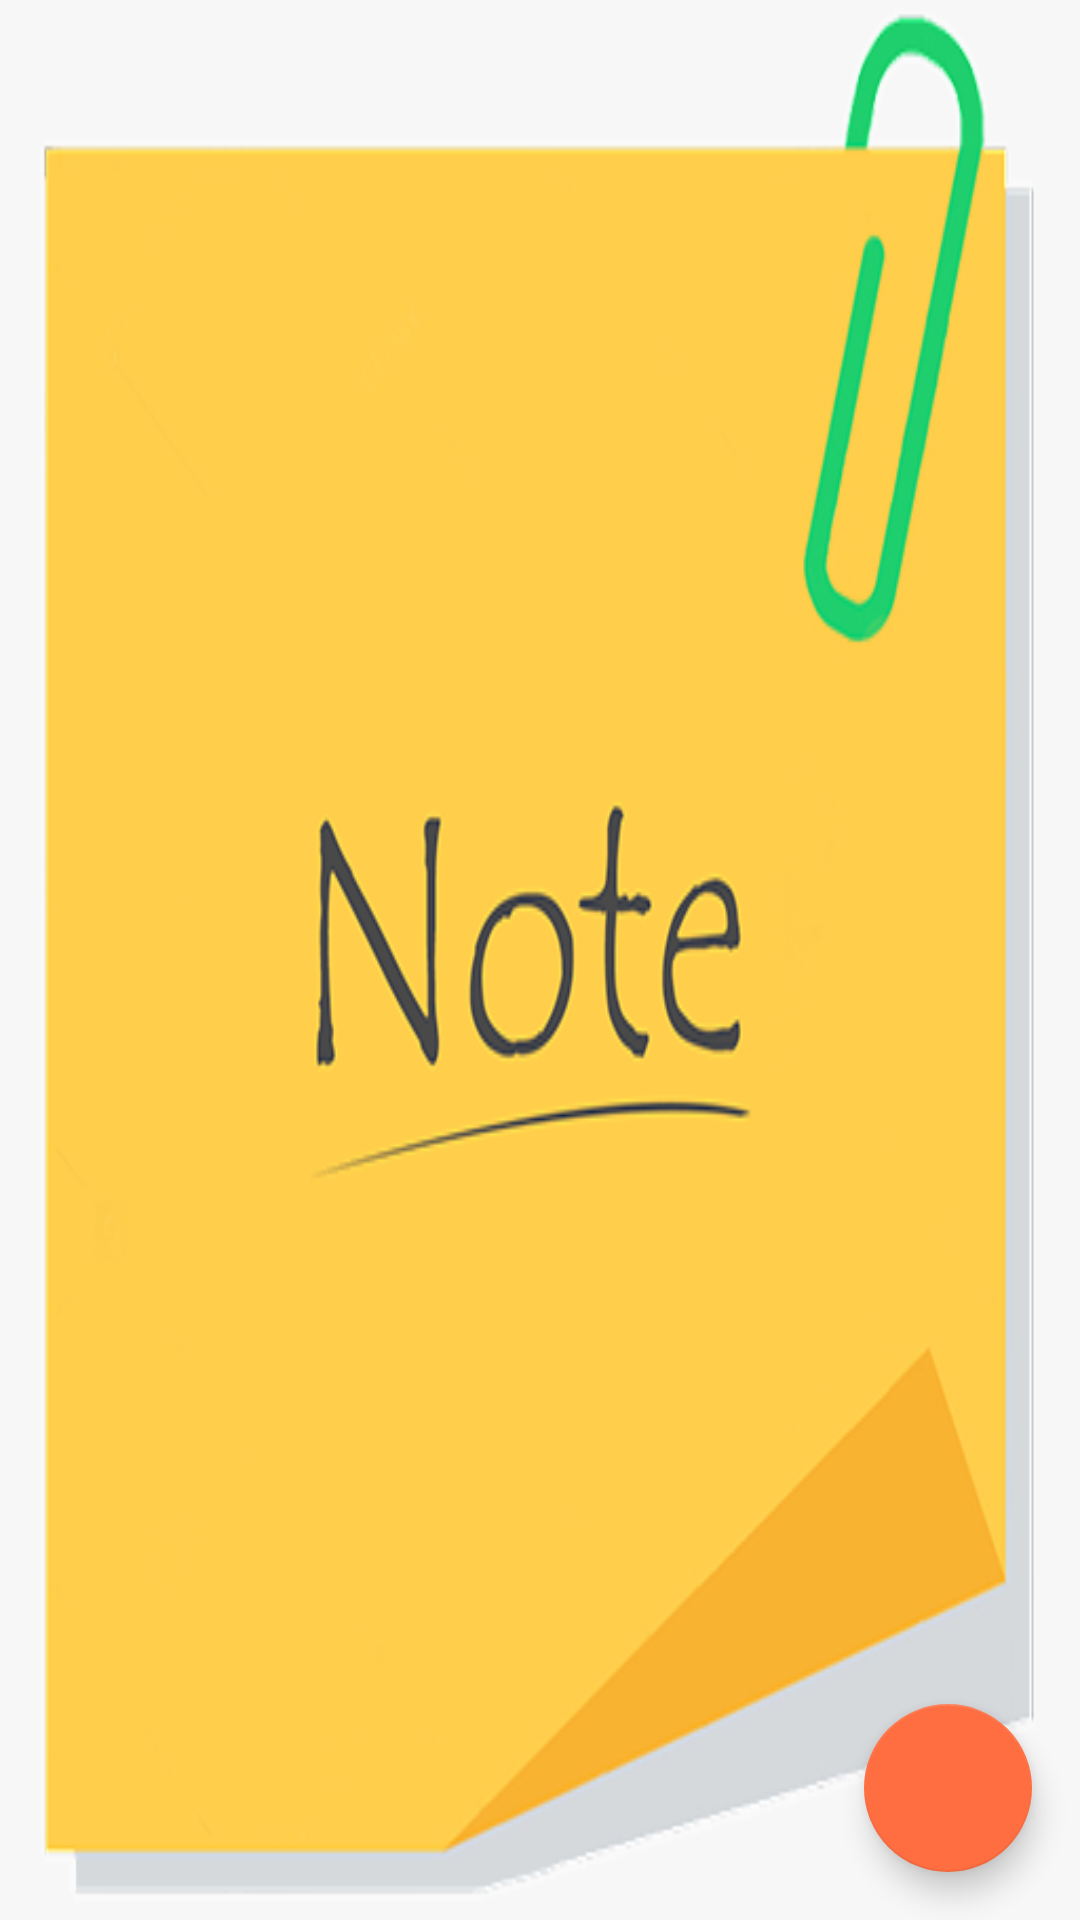

This screen was rendered from an Android layout file. Write that file and the resources it references.
<!-- AndroidManifest.xml: application theme AppTheme -->
<!-- res/layout/activity_notes.xml -->
<?xml version="1.0" encoding="utf-8"?>
<RelativeLayout xmlns:android="http://schemas.android.com/apk/res/android"
    xmlns:tools="http://schemas.android.com/tools"
    android:layout_width="match_parent"
    android:layout_height="match_parent"
    android:background="@drawable/un"
    tools:context=".NotesActivity">

    <android.support.v7.widget.RecyclerView
        android:id="@+id/notesListView"
        android:layout_width="match_parent"
        android:layout_height="match_parent"
        android:paddingBottom="16dp"
        android:paddingLeft="16dp"
        android:paddingRight="16dp"
        android:paddingTop="16dp" />

    <android.support.design.widget.FloatingActionButton
        android:id="@+id/fab"
        android:layout_width="200dp"
        android:layout_height="200dp"
        android:layout_alignParentBottom="true"
        android:layout_alignParentEnd="true"
        android:layout_gravity="end|bottom"
        android:layout_margin="16dp"
        android:clickable="true"
        android:focusable="true"
        android:src="@drawable/ic_add" />

</RelativeLayout>
<!-- resources referenced by this layout -->
<resources>
  <!-- drawable un: png bitmap (drawable-v24, 49197 bytes) -->
  <style name="AppTheme" parent="Theme.AppCompat.Light.DarkActionBar">
  
          <item name="colorPrimary">@color/colorPrimary</item>
          <item name="colorPrimaryDark">@color/colorPrimaryDark</item>
          <item name="colorAccent">@color/colorAccent</item>
      </style>
  <color name="colorPrimary">#000303</color>
  <color name="colorPrimaryDark">#000303</color>
  <color name="colorAccent">#FF6E40</color>
</resources>
